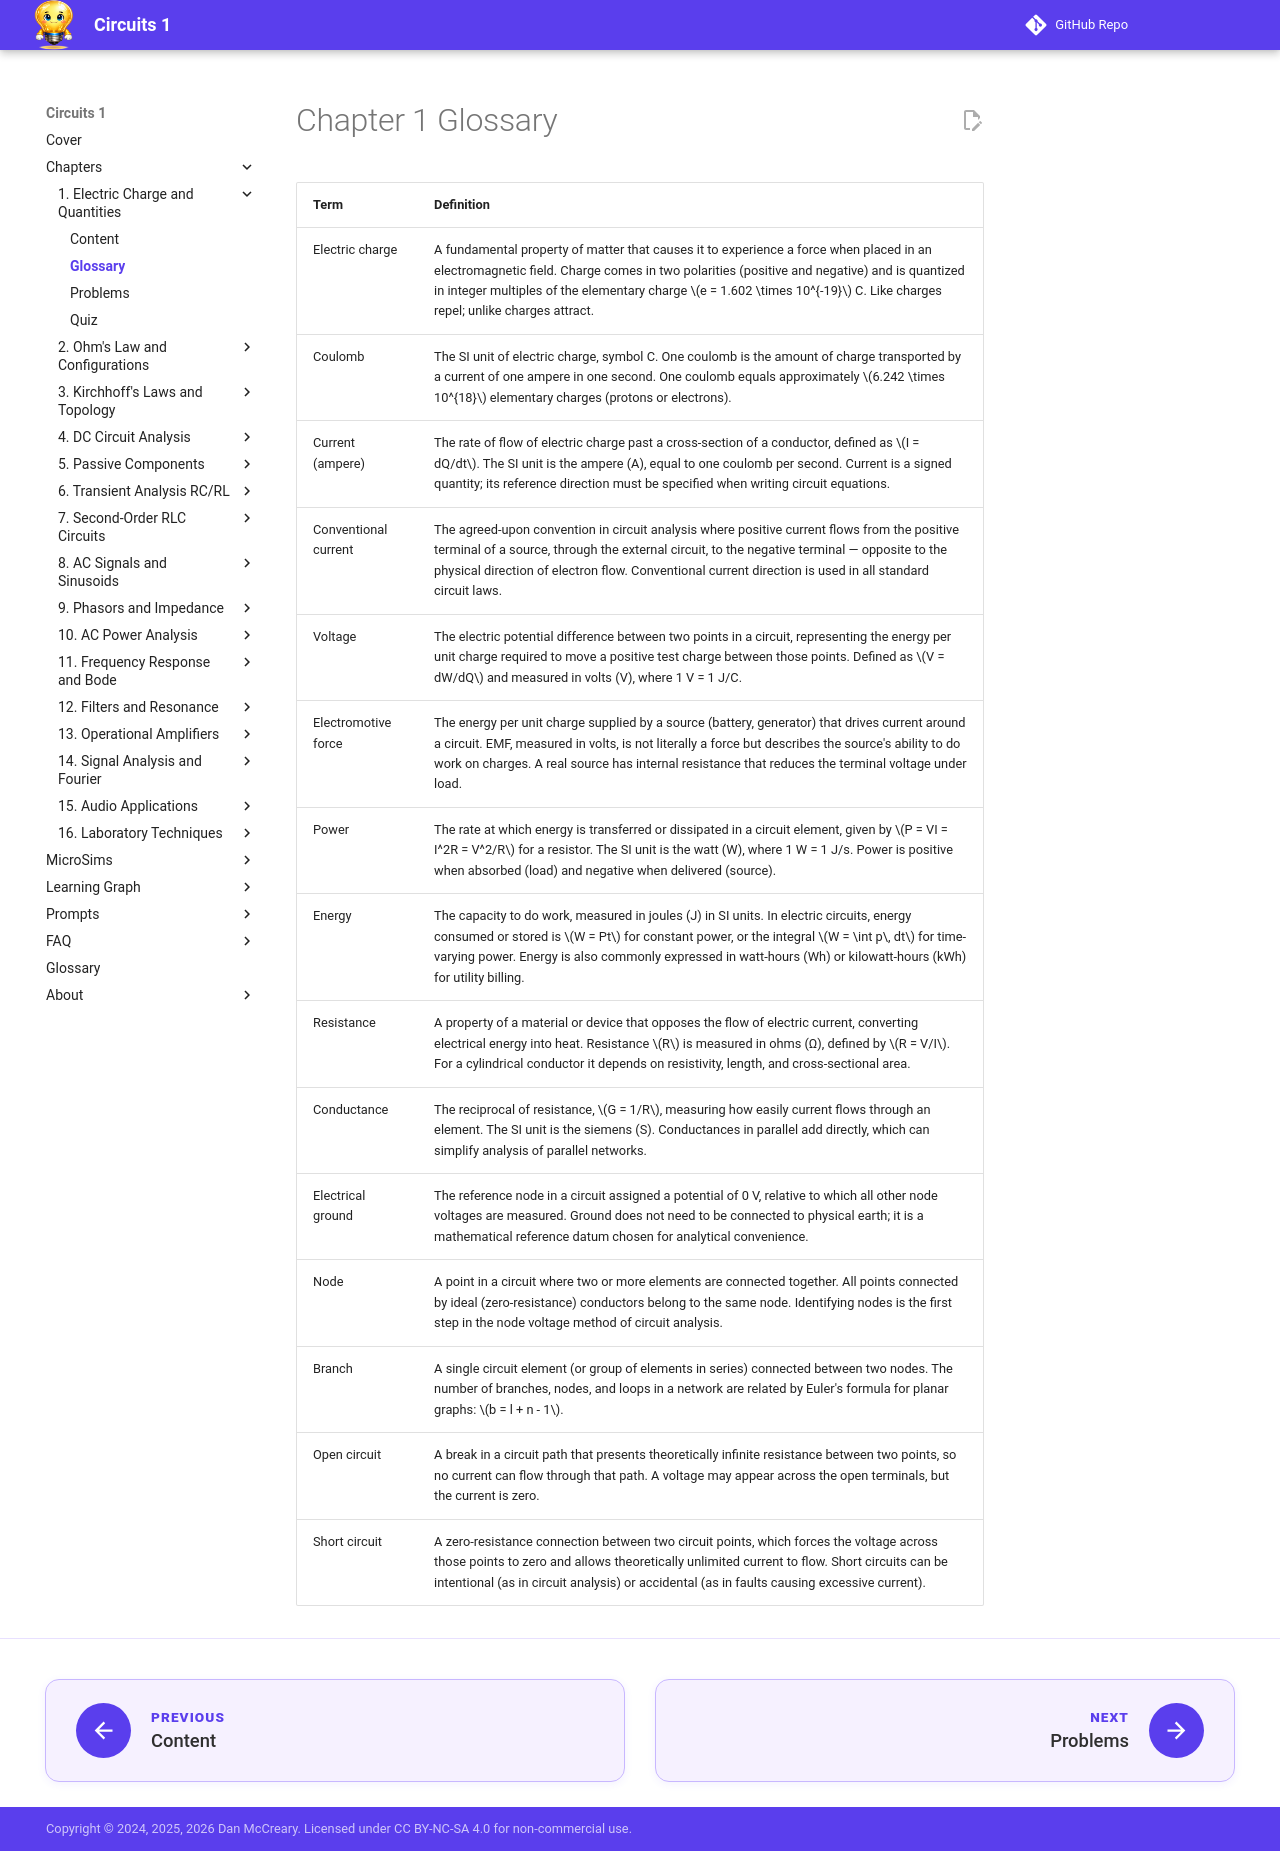

repository: dmccreary/circuits · page: chapters/01-electric-charge-basic-quantities/glossary/index.html · generator: mkdocs

---
title: Chapter 1 Glossary — Electric Charge and Basic Quantities
description: Key terms and definitions for Chapter 1
---

<div class="unit1-styled" markdown>

# Chapter 1 Glossary

| Term | Definition |
|------|-----------|
| Electric charge | A fundamental property of matter that causes it to experience a force when placed in an electromagnetic field. Charge comes in two polarities (positive and negative) and is quantized in integer multiples of the elementary charge \(e = 1.602 \times 10^{-19}\) C. Like charges repel; unlike charges attract. |
| Coulomb | The SI unit of electric charge, symbol C. One coulomb is the amount of charge transported by a current of one ampere in one second. One coulomb equals approximately \(6.242 \times 10^{18}\) elementary charges (protons or electrons). |
| Current (ampere) | The rate of flow of electric charge past a cross-section of a conductor, defined as \(I = dQ/dt\). The SI unit is the ampere (A), equal to one coulomb per second. Current is a signed quantity; its reference direction must be specified when writing circuit equations. |
| Conventional current | The agreed-upon convention in circuit analysis where positive current flows from the positive terminal of a source, through the external circuit, to the negative terminal — opposite to the physical direction of electron flow. Conventional current direction is used in all standard circuit laws. |
| Voltage | The electric potential difference between two points in a circuit, representing the energy per unit charge required to move a positive test charge between those points. Defined as \(V = dW/dQ\) and measured in volts (V), where 1 V = 1 J/C. |
| Electromotive force | The energy per unit charge supplied by a source (battery, generator) that drives current around a circuit. EMF, measured in volts, is not literally a force but describes the source's ability to do work on charges. A real source has internal resistance that reduces the terminal voltage under load. |
| Power | The rate at which energy is transferred or dissipated in a circuit element, given by \(P = VI = I^2R = V^2/R\) for a resistor. The SI unit is the watt (W), where 1 W = 1 J/s. Power is positive when absorbed (load) and negative when delivered (source). |
| Energy | The capacity to do work, measured in joules (J) in SI units. In electric circuits, energy consumed or stored is \(W = Pt\) for constant power, or the integral \(W = \int p\, dt\) for time-varying power. Energy is also commonly expressed in watt-hours (Wh) or kilowatt-hours (kWh) for utility billing. |
| Resistance | A property of a material or device that opposes the flow of electric current, converting electrical energy into heat. Resistance \(R\) is measured in ohms (Ω), defined by \(R = V/I\). For a cylindrical conductor it depends on resistivity, length, and cross-sectional area. |
| Conductance | The reciprocal of resistance, \(G = 1/R\), measuring how easily current flows through an element. The SI unit is the siemens (S). Conductances in parallel add directly, which can simplify analysis of parallel networks. |
| Electrical ground | The reference node in a circuit assigned a potential of 0 V, relative to which all other node voltages are measured. Ground does not need to be connected to physical earth; it is a mathematical reference datum chosen for analytical convenience. |
| Node | A point in a circuit where two or more elements are connected together. All points connected by ideal (zero-resistance) conductors belong to the same node. Identifying nodes is the first step in the node voltage method of circuit analysis. |
| Branch | A single circuit element (or group of elements in series) connected between two nodes. The number of branches, nodes, and loops in a network are related by Euler's formula for planar graphs: \(b = l + n - 1\). |
| Open circuit | A break in a circuit path that presents theoretically infinite resistance between two points, so no current can flow through that path. A voltage may appear across the open terminals, but the current is zero. |
| Short circuit | A zero-resistance connection between two circuit points, which forces the voltage across those points to zero and allows theoretically unlimited current to flow. Short circuits can be intentional (as in circuit analysis) or accidental (as in faults causing excessive current). |

</div>
